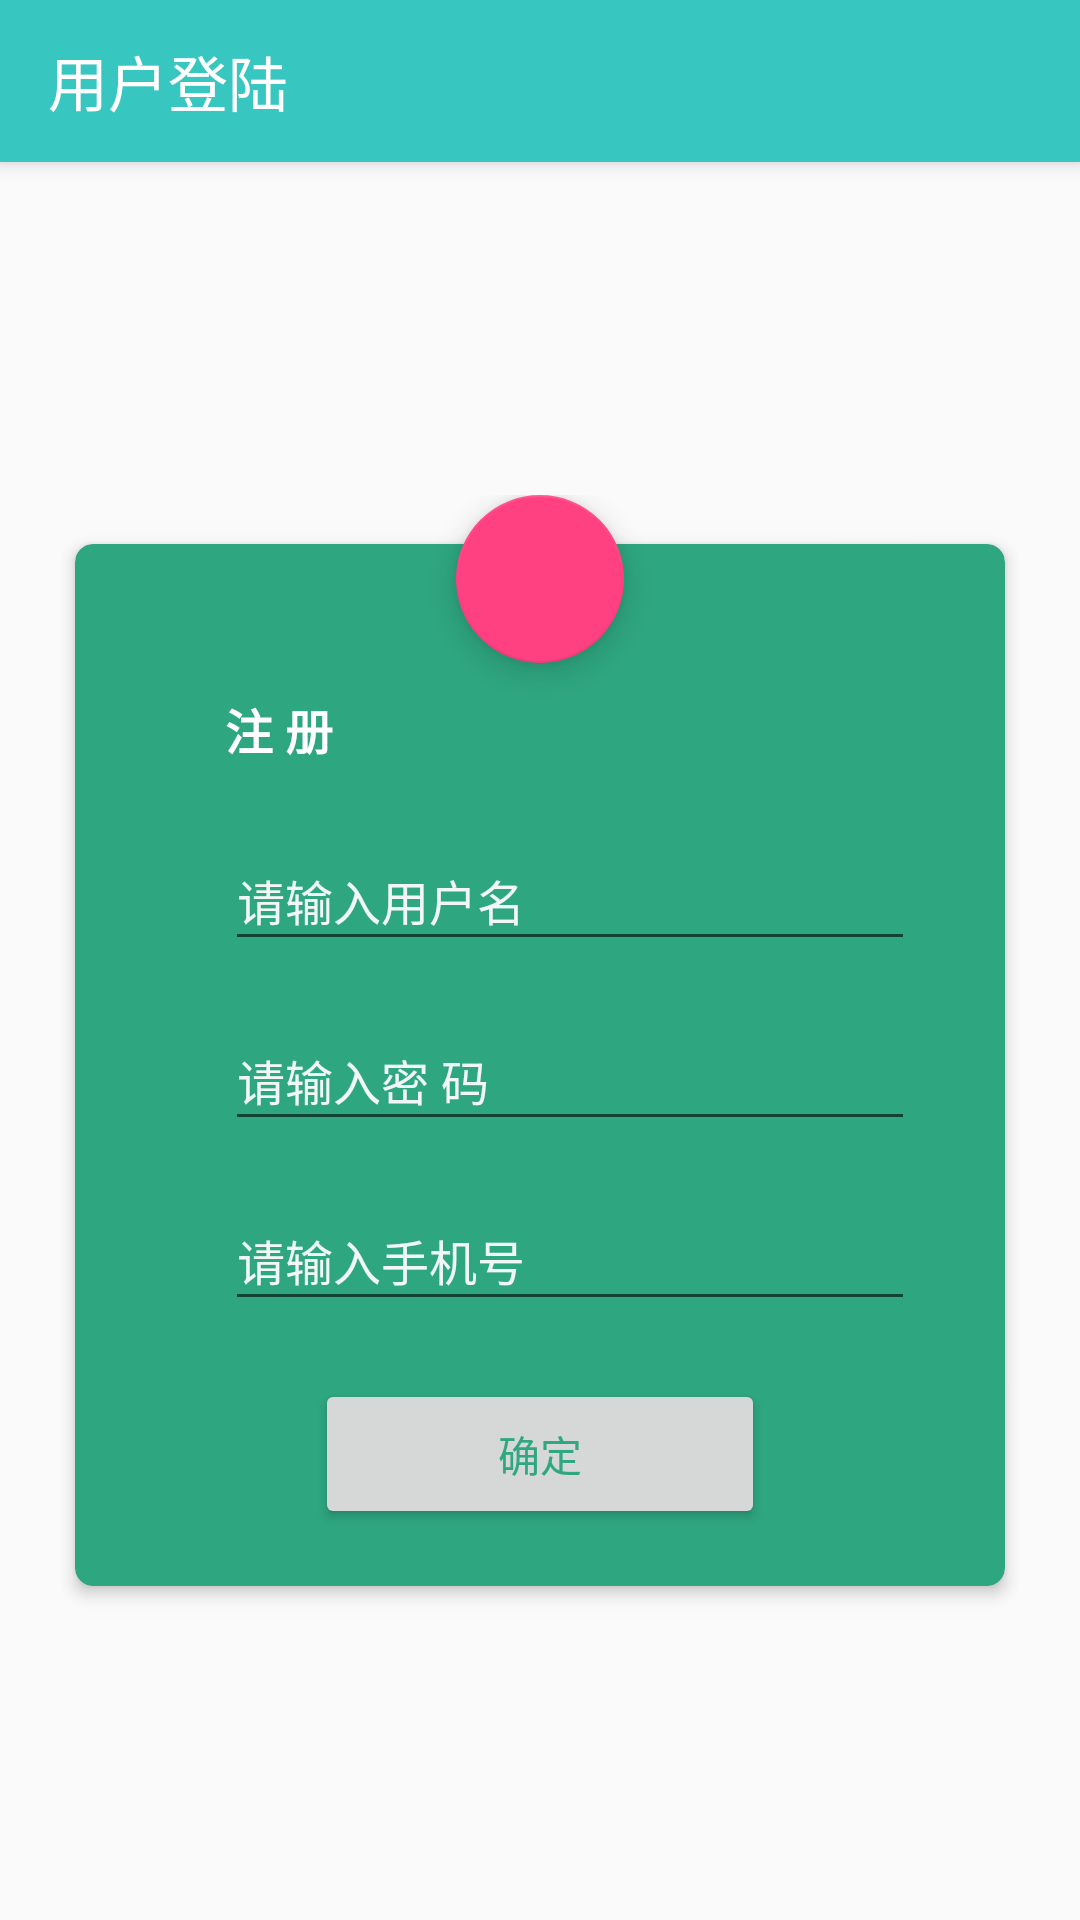

The Android layout XML behind this screen, and the referenced resources:
<!-- AndroidManifest.xml: application theme Zql_theme_fullScreen -->
<!-- res/layout/a_activity_two.xml -->
<?xml version="1.0" encoding="utf-8"?>
<RelativeLayout xmlns:android="http://schemas.android.com/apk/res/android"
    xmlns:app="http://schemas.android.com/apk/res-auto"
    xmlns:tools="http://schemas.android.com/tools"
    android:layout_width="match_parent"
    android:layout_height="match_parent"
    tools:context="net.hycollege.ljl.foodapp.view.RegistTransition.AActivityTwo">
    <android.support.v7.widget.Toolbar
        android:id="@+id/registpage"
        android:layout_width="match_parent"
        android:layout_height="54dp"
        android:background="@color/colorFloatingButton"
        android:elevation="4dp"
        android:minHeight="?android:attr/actionBarSize"
        android:theme="@style/Zql_theme_toolbar"
        app:layout_scrollFlags="scroll|enterAlways"
        app:title="用户登陆"
        app:titleTextColor="@android:color/white">
        <TextView
            android:layout_width="wrap_content"
            android:layout_height="wrap_content"
            android:text=""
            android:textColor="@android:color/white"
            android:textSize="18sp" />
    </android.support.v7.widget.Toolbar>
    <FrameLayout
        android:layout_width="320dp"
        android:layout_height="450dp"
        android:layout_centerInParent="true"
        android:paddingTop="70dp">
        <android.support.v7.widget.CardView
            android:id="@+id/cv_add"
            android:layout_width="match_parent"
            android:layout_height="360dp"
            android:layout_gravity="center_horizontal"
            android:layout_marginTop="10dp"
            app:cardBackgroundColor="#2ea67f"
            app:cardCornerRadius="6dp"
            app:cardElevation="3dp"
            app:cardUseCompatPadding="true">

            <LinearLayout
                android:layout_width="match_parent"
                android:layout_height="match_parent"
                android:orientation="vertical">

                <TextView
                    android:layout_width="wrap_content"
                    android:layout_height="wrap_content"
                    android:layout_marginStart="50dp"
                    android:layout_marginTop="50dp"
                    android:text="@string/register"
                    android:textColor="#fff"
                    android:textSize="16sp"
                    android:textStyle="bold" />

                <LinearLayout
                    android:layout_width="match_parent"
                    android:layout_height="60dp"
                    android:layout_marginTop="15dp"
                    android:paddingEnd="30dp"
                    android:paddingStart="50dp">
                    <android.support.design.widget.TextInputLayout
                        android:layout_width="match_parent"
                        android:layout_height="wrap_content"
                        android:textColorHint="#f0f7f4"
                        android:theme="@style/TextLabel">
                        <AutoCompleteTextView
                            android:id="@+id/username"
                            android:layout_width="match_parent"
                            android:layout_height="wrap_content"
                            android:ems="10"
                            android:hint="@string/prompt_username"
                            android:inputType="textPersonName"
                            android:maxLines="1"
                            android:paddingBottom="8dp"
                            android:singleLine="true"
                            android:textColor="#f0f7f4"
                            android:textSize="16sp" />
                    </android.support.design.widget.TextInputLayout>
                </LinearLayout>
                <LinearLayout
                    android:layout_width="match_parent"
                    android:layout_height="60dp"
                    android:orientation="horizontal"
                    android:paddingEnd="30dp"
                    android:paddingStart="50dp">
                    <android.support.design.widget.TextInputLayout
                        android:layout_width="match_parent"
                        android:layout_height="wrap_content"
                        android:textColorHint="#f0f7f4"
                        android:theme="@style/TextLabel">
                        <AutoCompleteTextView
                            android:id="@+id/password"
                            android:layout_width="match_parent"
                            android:layout_height="wrap_content"
                            android:ems="10"
                            android:hint="@string/prompt_password"
                            android:inputType="textPassword"
                            android:maxLines="1"
                            android:paddingBottom="8dp"
                            android:singleLine="true"
                            android:textSize="16sp" />
                    </android.support.design.widget.TextInputLayout>
                </LinearLayout>

                <LinearLayout
                    android:layout_width="match_parent"
                    android:layout_height="60dp"
                    android:orientation="horizontal"
                    android:paddingEnd="30dp"
                    android:paddingStart="50dp">

                    <android.support.design.widget.TextInputLayout

                        android:layout_width="match_parent"
                        android:layout_height="wrap_content"
                        android:textColorHint="#f0f7f4"
                        android:theme="@style/TextLabel">
                        <AutoCompleteTextView
                            android:id="@+id/phonenum"
                            android:layout_width="match_parent"
                            android:layout_height="wrap_content"
                            android:ems="10"
                            android:hint="@string/prompt_phone"
                            android:inputType="phone"
                            android:maxLines="1"
                            android:paddingBottom="8dp"
                            android:singleLine="true"
                            android:textSize="16sp" />
                    </android.support.design.widget.TextInputLayout>
                </LinearLayout>

                <Button
                    android:id="@+id/bt_go"
                    android:layout_width="150dp"
                    android:layout_height="50dp"
                    android:layout_gravity="center_horizontal"
                    android:layout_marginTop="10dp"
                    android:text="@string/next"
                    android:textColor="#2fa881" />
            </LinearLayout>
        </android.support.v7.widget.CardView>
        <android.support.design.widget.FloatingActionButton
            android:id="@+id/fab"
            android:layout_width="wrap_content"
            android:layout_height="wrap_content"
            android:layout_gravity="center_horizontal|top"
            android:src="@mipmap/plus_x"
            android:transitionName="loginFab"
            app:fabSize="normal" />
    </FrameLayout>
</RelativeLayout>
<!-- resources referenced by this layout -->
<resources>
  <color name="colorFloatingButton">#37c6c0</color>
  <string name="next">确定</string>
  <string name="prompt_password">请输入密  码</string>
  <string name="prompt_phone">请输入手机号</string>
  <string name="prompt_username">请输入用户名</string>
  <string name="register">注 册</string>
  <style name="TextLabel" parent="Theme.AppCompat.Light.NoActionBar">
          
          <item name="colorControlActivated">#FFCC00</item>
      </style>
  <style name="Zql_theme_toolbar" parent="Base.ThemeOverlay.AppCompat.ActionBar">
          <item name="android:textSize">18dp</item>
          <item name="android:windowTitleSize">18dp</item>
      </style>
  <style name="Zql_theme_fullScreen" parent="Theme.AppCompat.Light.NoActionBar">
          
          <item name="colorPrimary">@color/colorPrimary</item>
          <item name="colorPrimaryDark">@color/colorPrimaryDark</item>
          <item name="colorAccent">@color/colorAccent</item>
      </style>
  <color name="colorPrimary">#3F51B5</color>
  <color name="colorPrimaryDark">#303F9F</color>
  <color name="colorAccent">#FF4081</color>
</resources>
